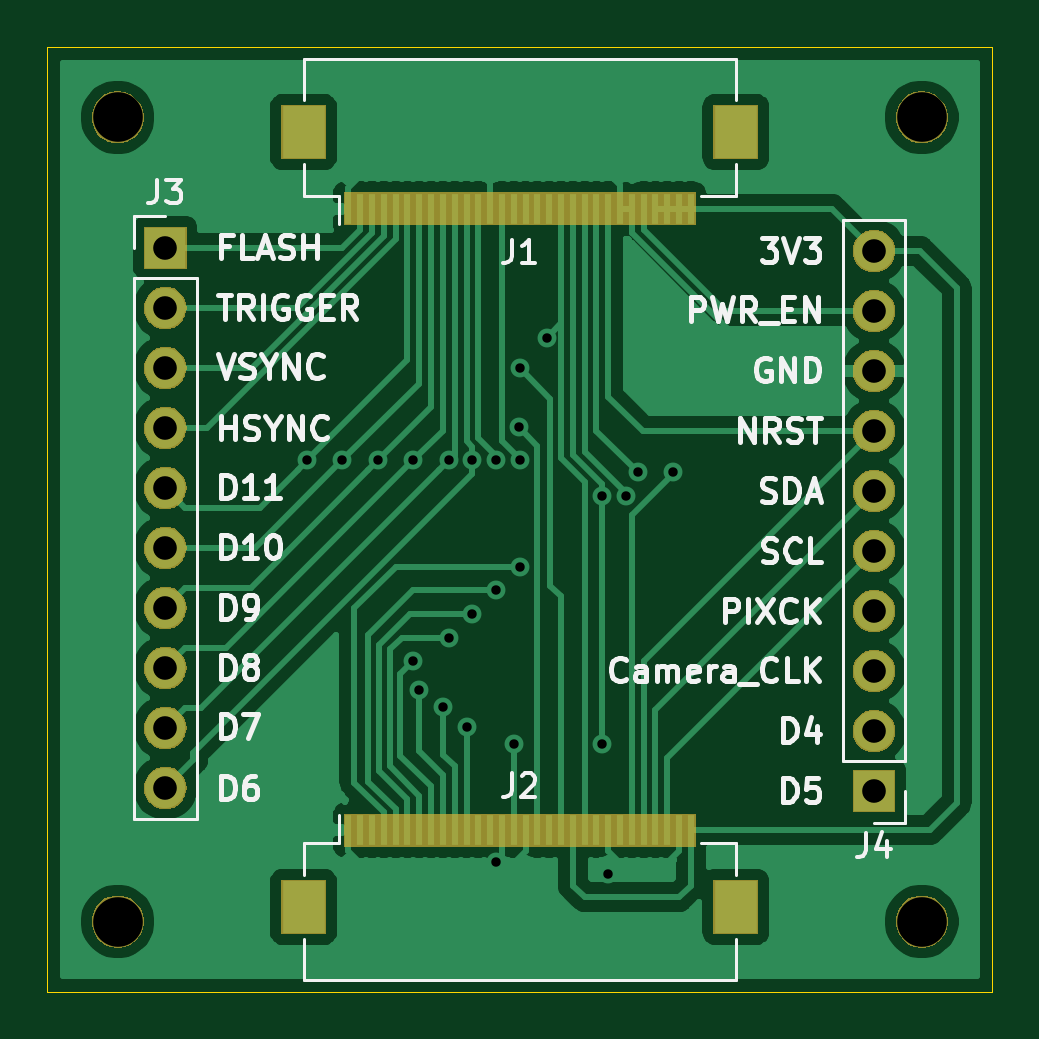
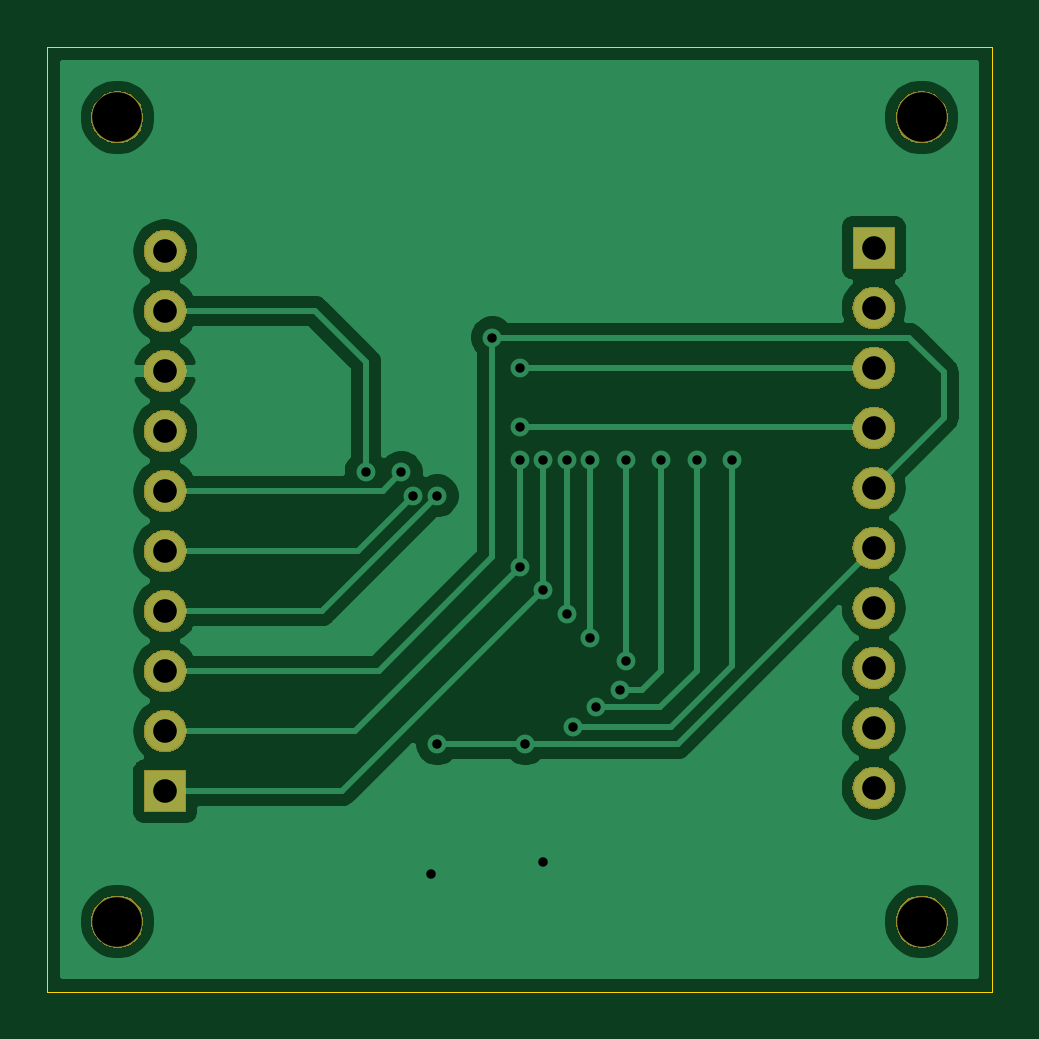
Circuit board: 10 layer files. Board 40.0 x 40.0 mm.
- bottom_copper: AR0135_STM32F746G-DISCO_adapter_rev1-B.Cu.gbl (38586 bytes)
- bottom_mask: AR0135_STM32F746G-DISCO_adapter_rev1-B.Mask.gbs (32807 bytes)
- paste: AR0135_STM32F746G-DISCO_adapter_rev1-B.Paste.gbp (570 bytes)
- bottom_silk: AR0135_STM32F746G-DISCO_adapter_rev1-B.SilkS.gbo (571 bytes)
- outline: AR0135_STM32F746G-DISCO_adapter_rev1-Edge.Cuts.gm1 (753 bytes)
- top_copper: AR0135_STM32F746G-DISCO_adapter_rev1-F.Cu.gtl (67801 bytes)
- top_mask: AR0135_STM32F746G-DISCO_adapter_rev1-F.Mask.gts (33731 bytes)
- paste: AR0135_STM32F746G-DISCO_adapter_rev1-F.Paste.gtp (2235 bytes)
- top_silk: AR0135_STM32F746G-DISCO_adapter_rev1-F.SilkS.gto (23519 bytes)
- drill: AR0135_STM32F746G-DISCO_adapter_rev1.drl (1002 bytes)

=== bottom_copper: AR0135_STM32F746G-DISCO_adapter_rev1-B.Cu.gbl (38586 bytes, source omitted) ===
=== bottom_mask: AR0135_STM32F746G-DISCO_adapter_rev1-B.Mask.gbs (32807 bytes, source omitted) ===
=== paste: AR0135_STM32F746G-DISCO_adapter_rev1-B.Paste.gbp ===
G04 #@! TF.GenerationSoftware,KiCad,Pcbnew,5.0.2-bee76a0~70~ubuntu16.04.1*
G04 #@! TF.CreationDate,2019-08-01T02:01:20+05:30*
G04 #@! TF.ProjectId,AR0135_STM32F746G-DISCO_adapter_rev1,41523031-3335-45f5-9354-4d3332463734,rev?*
G04 #@! TF.SameCoordinates,Original*
G04 #@! TF.FileFunction,Paste,Bot*
G04 #@! TF.FilePolarity,Positive*
%FSLAX46Y46*%
G04 Gerber Fmt 4.6, Leading zero omitted, Abs format (unit mm)*
G04 Created by KiCad (PCBNEW 5.0.2-bee76a0~70~ubuntu16.04.1) date Thu Aug  1 02:01:20 2019*
%MOMM*%
%LPD*%
G01*
G04 APERTURE LIST*
G04 APERTURE END LIST*
M02*

=== bottom_silk: AR0135_STM32F746G-DISCO_adapter_rev1-B.SilkS.gbo ===
G04 #@! TF.GenerationSoftware,KiCad,Pcbnew,5.0.2-bee76a0~70~ubuntu16.04.1*
G04 #@! TF.CreationDate,2019-08-01T02:01:20+05:30*
G04 #@! TF.ProjectId,AR0135_STM32F746G-DISCO_adapter_rev1,41523031-3335-45f5-9354-4d3332463734,rev?*
G04 #@! TF.SameCoordinates,Original*
G04 #@! TF.FileFunction,Legend,Bot*
G04 #@! TF.FilePolarity,Positive*
%FSLAX46Y46*%
G04 Gerber Fmt 4.6, Leading zero omitted, Abs format (unit mm)*
G04 Created by KiCad (PCBNEW 5.0.2-bee76a0~70~ubuntu16.04.1) date Thu Aug  1 02:01:20 2019*
%MOMM*%
%LPD*%
G01*
G04 APERTURE LIST*
G04 APERTURE END LIST*
M02*

=== outline: AR0135_STM32F746G-DISCO_adapter_rev1-Edge.Cuts.gm1 ===
G04 #@! TF.GenerationSoftware,KiCad,Pcbnew,5.0.2-bee76a0~70~ubuntu16.04.1*
G04 #@! TF.CreationDate,2019-08-01T02:01:20+05:30*
G04 #@! TF.ProjectId,AR0135_STM32F746G-DISCO_adapter_rev1,41523031-3335-45f5-9354-4d3332463734,rev?*
G04 #@! TF.SameCoordinates,Original*
G04 #@! TF.FileFunction,Profile,NP*
%FSLAX46Y46*%
G04 Gerber Fmt 4.6, Leading zero omitted, Abs format (unit mm)*
G04 Created by KiCad (PCBNEW 5.0.2-bee76a0~70~ubuntu16.04.1) date Thu Aug  1 02:01:20 2019*
%MOMM*%
%LPD*%
G01*
G04 APERTURE LIST*
%ADD10C,0.050000*%
G04 APERTURE END LIST*
D10*
X50000000Y-10000000D02*
X10000000Y-10000000D01*
X50000000Y-50000000D02*
X50000000Y-10000000D01*
X10000000Y-50000000D02*
X50000000Y-50000000D01*
X10000000Y-10000000D02*
X10000000Y-50000000D01*
M02*

=== top_copper: AR0135_STM32F746G-DISCO_adapter_rev1-F.Cu.gtl (67801 bytes, source omitted) ===
=== top_mask: AR0135_STM32F746G-DISCO_adapter_rev1-F.Mask.gts (33731 bytes, source omitted) ===
=== paste: AR0135_STM32F746G-DISCO_adapter_rev1-F.Paste.gtp ===
G04 #@! TF.GenerationSoftware,KiCad,Pcbnew,5.0.2-bee76a0~70~ubuntu16.04.1*
G04 #@! TF.CreationDate,2019-08-01T02:01:20+05:30*
G04 #@! TF.ProjectId,AR0135_STM32F746G-DISCO_adapter_rev1,41523031-3335-45f5-9354-4d3332463734,rev?*
G04 #@! TF.SameCoordinates,Original*
G04 #@! TF.FileFunction,Paste,Top*
G04 #@! TF.FilePolarity,Positive*
%FSLAX46Y46*%
G04 Gerber Fmt 4.6, Leading zero omitted, Abs format (unit mm)*
G04 Created by KiCad (PCBNEW 5.0.2-bee76a0~70~ubuntu16.04.1) date Thu Aug  1 02:01:20 2019*
%MOMM*%
%LPD*%
G01*
G04 APERTURE LIST*
%ADD10R,0.300000X1.300000*%
%ADD11R,1.800000X2.200000*%
G04 APERTURE END LIST*
D10*
G04 #@! TO.C,J2*
X37250000Y-43150000D03*
X36750000Y-43150000D03*
X36250000Y-43150000D03*
X35750000Y-43150000D03*
X35250000Y-43150000D03*
X34750000Y-43150000D03*
X34250000Y-43150000D03*
X33750000Y-43150000D03*
X33250000Y-43150000D03*
X32750000Y-43150000D03*
X32250000Y-43150000D03*
X31750000Y-43150000D03*
X31250000Y-43150000D03*
X30750000Y-43150000D03*
X30250000Y-43150000D03*
X29750000Y-43150000D03*
X29250000Y-43150000D03*
X28750000Y-43150000D03*
X28250000Y-43150000D03*
X27750000Y-43150000D03*
X27250000Y-43150000D03*
X26750000Y-43150000D03*
X26250000Y-43150000D03*
X25750000Y-43150000D03*
X25250000Y-43150000D03*
X24750000Y-43150000D03*
X24250000Y-43150000D03*
X23750000Y-43150000D03*
X23250000Y-43150000D03*
X22750000Y-43150000D03*
D11*
X20850000Y-46400000D03*
X39150000Y-46400000D03*
G04 #@! TD*
G04 #@! TO.C,J1*
X20850000Y-13600000D03*
X39150000Y-13600000D03*
D10*
X37250000Y-16850000D03*
X36750000Y-16850000D03*
X36250000Y-16850000D03*
X35750000Y-16850000D03*
X35250000Y-16850000D03*
X34750000Y-16850000D03*
X34250000Y-16850000D03*
X33750000Y-16850000D03*
X33250000Y-16850000D03*
X32750000Y-16850000D03*
X32250000Y-16850000D03*
X31750000Y-16850000D03*
X31250000Y-16850000D03*
X30750000Y-16850000D03*
X30250000Y-16850000D03*
X29750000Y-16850000D03*
X29250000Y-16850000D03*
X28750000Y-16850000D03*
X28250000Y-16850000D03*
X27750000Y-16850000D03*
X27250000Y-16850000D03*
X26750000Y-16850000D03*
X26250000Y-16850000D03*
X25750000Y-16850000D03*
X25250000Y-16850000D03*
X24750000Y-16850000D03*
X24250000Y-16850000D03*
X23750000Y-16850000D03*
X23250000Y-16850000D03*
X22750000Y-16850000D03*
G04 #@! TD*
M02*

=== top_silk: AR0135_STM32F746G-DISCO_adapter_rev1-F.SilkS.gto (23519 bytes, source omitted) ===
=== drill: AR0135_STM32F746G-DISCO_adapter_rev1.drl ===
M48
;DRILL file {KiCad 5.0.2-bee76a0~70~ubuntu16.04.1} date Thu Aug  1 02:01:13 2019
;FORMAT={-:-/ absolute / inch / decimal}
FMAT,2
INCH,TZ
T1C0.0157
T2C0.0394
T3C0.0827
%
G90
G05
T1
X0.8268Y-1.0827
X0.8858Y-1.0827
X0.9449Y-1.0827
X1.0039Y-1.0827
X1.0039Y-1.4173
X1.0138Y-1.4653
X1.0531Y-1.4941
X1.063Y-1.0827
X1.063Y-1.378
X1.0925Y-1.5266
X1.1024Y-1.0827
X1.1024Y-1.3386
X1.1417Y-1.0827
X1.1417Y-1.2992
X1.1417Y-1.752
X1.1713Y-1.5551
X1.1801Y-1.0276
X1.1811Y-0.9291
X1.1811Y-1.0827
X1.1811Y-1.2598
X1.2264Y-0.878
X1.3179Y-1.1417
X1.3179Y-1.5551
X1.3287Y-1.7717
X1.3583Y-1.1417
X1.378Y-1.1024
X1.437Y-1.1024
T2
X1.7717Y-0.7339
X1.7717Y-0.8339
X1.7717Y-0.9339
X1.7717Y-1.0339
X1.7717Y-1.1339
X1.7717Y-1.2339
X1.7717Y-1.3339
X1.7717Y-1.4339
X1.7717Y-1.5339
X1.7717Y-1.6339
X0.5906Y-0.7283
X0.5906Y-0.8283
X0.5906Y-0.9283
X0.5906Y-1.0283
X0.5906Y-1.1283
X0.5906Y-1.2283
X0.5906Y-1.3283
X0.5906Y-1.4283
X0.5906Y-1.5283
X0.5906Y-1.6283
T3
X1.8512Y-1.8512
X0.511Y-1.8512
X1.8512Y-0.511
X0.511Y-0.511
T0
M30
